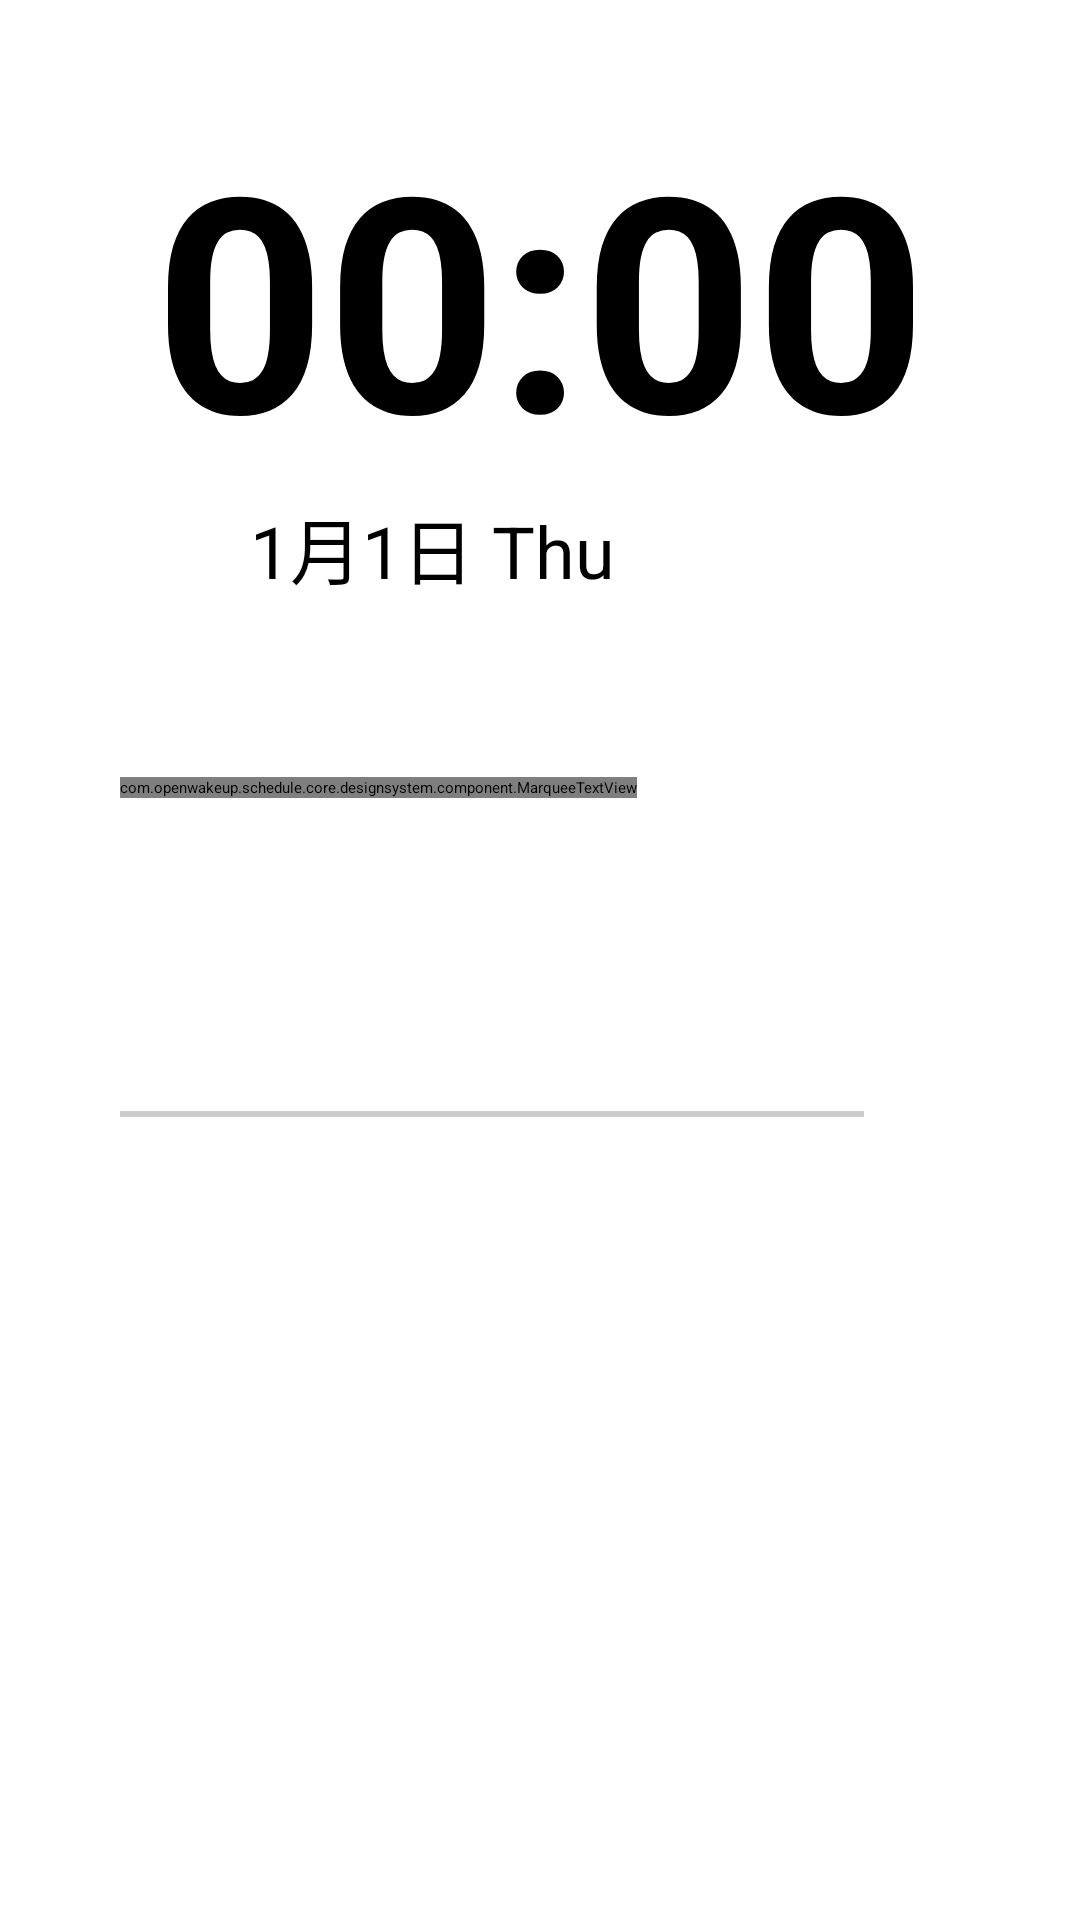

The Android layout XML behind this screen, and the referenced resources:
<!-- AndroidManifest.xml: activity theme AppTheme -->
<!-- res/layout/activity_clock.xml -->
<?xml version="1.0" encoding="utf-8"?>
<FrameLayout xmlns:android="http://schemas.android.com/apk/res/android"
    xmlns:app="http://schemas.android.com/apk/res-auto"
    android:layout_width="match_parent"
    android:layout_height="match_parent">

    <androidx.constraintlayout.widget.ConstraintLayout
        android:id="@+id/cl_root"
        android:layout_width="match_parent"
        android:layout_height="match_parent">

        <TextClock
            android:id="@+id/text_clock"
            android:layout_width="wrap_content"
            android:layout_height="wrap_content"
            android:layout_marginTop="32dp"
            android:format12Hour="HH:mm"
            android:format24Hour="HH:mm"
            android:gravity="center"
            android:textSize="100sp"
            android:textStyle="bold"
            app:layout_constraintBottom_toTopOf="@+id/text_date"
            app:layout_constraintEnd_toEndOf="parent"
            app:layout_constraintStart_toStartOf="parent"
            app:layout_constraintTop_toTopOf="parent"
            app:layout_constraintVertical_chainStyle="packed" />

        <TextClock
            android:id="@+id/text_date"
            android:layout_width="wrap_content"
            android:layout_height="wrap_content"
            android:format12Hour="M月d日 EEE"
            android:format24Hour="M月d日 EEE"
            android:paddingStart="16dp"
            android:paddingEnd="16dp"
            android:textSize="24sp"
            app:layout_constraintEnd_toStartOf="@+id/ib_settings"
            app:layout_constraintStart_toStartOf="@+id/text_clock"
            app:layout_constraintTop_toBottomOf="@+id/text_clock" />

        <ImageButton
            android:id="@+id/ib_settings"
            style="@style/ButtonBackground"
            android:layout_width="wrap_content"
            android:layout_height="wrap_content"
            android:contentDescription="@string/title_settings"
            android:padding="16dp"
            android:src="@drawable/ms_settings_24"
            app:layout_constraintBottom_toBottomOf="@+id/text_date"
            app:layout_constraintEnd_toEndOf="@+id/text_clock"
            app:layout_constraintStart_toEndOf="@+id/text_date"
            app:layout_constraintTop_toBottomOf="@+id/text_clock" />

        <LinearLayout
            android:id="@+id/current_content"
            android:layout_width="280dp"
            android:layout_height="wrap_content"
            android:layout_marginTop="32dp"
            android:layout_marginEnd="32dp"
            android:orientation="vertical"
            android:paddingStart="16dp"
            android:paddingEnd="16dp"
            app:layout_constraintBottom_toTopOf="@+id/separator"
            app:layout_constraintEnd_toEndOf="parent"
            app:layout_constraintStart_toStartOf="parent"
            app:layout_constraintTop_toBottomOf="@+id/text_date"
            app:layout_constraintVertical_chainStyle="packed"
            app:layout_goneMarginTop="32dp">

            <com.google.android.material.textview.MaterialTextView
                android:id="@+id/course_time"
                android:layout_width="wrap_content"
                android:layout_height="wrap_content"
                android:textSize="20sp"
                android:textStyle="bold" />

            <com.openwakeup.schedule.core.designsystem.component.MarqueeTextView
                android:id="@+id/current_course_name"
                android:layout_width="wrap_content"
                android:layout_height="wrap_content"
                android:ellipsize="marquee"
                android:focusable="true"
                android:focusableInTouchMode="true"
                android:marqueeRepeatLimit="marquee_forever"
                android:singleLine="true"
                android:textColor="?attr/colorOnSurface"
                android:textSize="22sp"
                android:textStyle="bold" />

            <com.google.android.material.textview.MaterialTextView
                android:id="@+id/tv_room"
                android:layout_width="wrap_content"
                android:layout_height="wrap_content"
                android:layout_marginTop="2dp"
                android:maxLines="1"
                android:textSize="20sp" />

            <com.google.android.material.textview.MaterialTextView
                android:id="@+id/tv_teacher"
                android:layout_width="wrap_content"
                android:layout_height="wrap_content"
                android:maxLines="1"
                android:textSize="20sp" />

            <com.google.android.material.textview.MaterialTextView
                android:id="@+id/tv_note"
                android:layout_width="wrap_content"
                android:layout_height="wrap_content"
                android:layout_marginTop="8dp"
                android:textSize="18sp" />
        </LinearLayout>

        <View
            android:id="@+id/separator"
            android:layout_width="0dp"
            android:layout_height="2dp"
            android:layout_marginStart="16dp"
            android:layout_marginTop="16dp"
            android:layout_marginEnd="16dp"
            android:layout_marginBottom="16dp"
            android:background="@color/listSeparator"
            app:layout_constraintBottom_toTopOf="@+id/rv_list"
            app:layout_constraintEnd_toEndOf="@+id/current_content"
            app:layout_constraintStart_toStartOf="@+id/current_content"
            app:layout_constraintTop_toBottomOf="@+id/current_content" />

        <androidx.recyclerview.widget.RecyclerView
            android:id="@+id/rv_list"
            android:layout_width="0dp"
            android:layout_height="0dp"
            android:layout_marginStart="16dp"
            android:layout_marginEnd="16dp"
            android:layout_marginBottom="32dp"
            app:layout_constraintBottom_toBottomOf="parent"
            app:layout_constraintEnd_toEndOf="@+id/current_content"
            app:layout_constraintStart_toStartOf="@+id/current_content"
            app:layout_constraintTop_toBottomOf="@+id/separator" />
    </androidx.constraintlayout.widget.ConstraintLayout>
</FrameLayout>
<!-- resources referenced by this layout -->
<resources>
  <color name="listSeparator">#33000000</color>
  <string name="title_settings">Settings</string>
  <style name="ButtonBackground" parent="">
          <item name="android:background">?android:attr/selectableItemBackgroundBorderless</item>
      </style>
  <style name="AppTheme" parent="@style/BaseAppTheme">
          <item name="android:forceDarkAllowed">false</item>
      </style>
  <style name="ThemeOverlay.OpenWakeUp.MaterialAlertDialog" parent="@style/ThemeOverlay.Material3Expressive.MaterialAlertDialog">
          <item name="android:windowAnimationStyle">@style/Animation.OpenWakeUp.Dialog</item>
      </style>
  <style name="ThemeOverlay.OpenWakeUp.BottomSheetDialog" parent="@style/ThemeOverlay.Material3.BottomSheetDialog" />
  <style name="VerticalRecyclerView" parent="@android:style/Widget">
          <item name="android:scrollbars">vertical</item>
          <item name="android:overScrollMode">always</item>
      </style>
  <color name="md_theme_background">#faf8ff</color>
  <color name="md_theme_error">#ba1a1a</color>
  <color name="md_theme_errorContainer">#ffdad6</color>
  <color name="md_theme_onBackground">#1a1b21</color>
  <color name="md_theme_onError">#ffffff</color>
  <color name="md_theme_onErrorContainer">#410002</color>
  <color name="md_theme_onPrimary">#ffffff</color>
  <color name="md_theme_onPrimaryContainer">#03174b</color>
  <color name="md_theme_onPrimaryFixed">#03174b</color>
  <color name="md_theme_onPrimaryFixedVariant">#344479</color>
  <color name="md_theme_onSecondary">#ffffff</color>
  <color name="md_theme_onSecondaryContainer">#03174b</color>
  <color name="md_theme_onSecondaryFixed">#03174b</color>
  <color name="md_theme_onSecondaryFixedVariant">#344479</color>
  <color name="md_theme_onSurface">#1a1b21</color>
  <color name="md_theme_inverseOnSurface">#f1f0f7</color>
  <color name="md_theme_onSurfaceVariant">#45464f</color>
  <color name="md_theme_onTertiary">#ffffff</color>
  <color name="md_theme_onTertiaryContainer">#03174b</color>
  <color name="md_theme_onTertiaryFixed">#03174b</color>
  <color name="md_theme_onTertiaryFixedVariant">#344479</color>
  <color name="md_theme_outline">#767680</color>
  <color name="md_theme_outlineVariant">#c6c6d0</color>
  <color name="md_theme_primary">#4c5c92</color>
  <color name="md_theme_primaryContainer">#dce1ff</color>
  <color name="md_theme_primaryFixed">#dce1ff</color>
  <color name="md_theme_primaryFixedDim">#b5c4ff</color>
  <color name="md_theme_inversePrimary">#b5c4ff</color>
  <color name="md_theme_secondary">#4c5c92</color>
  <color name="md_theme_secondaryContainer">#dce1ff</color>
  <color name="md_theme_secondaryFixed">#dce1ff</color>
  <color name="md_theme_secondaryFixedDim">#b5c4ff</color>
  <color name="md_theme_surface">#faf8ff</color>
  <color name="md_theme_surfaceBright">#faf8ff</color>
  <color name="md_theme_surfaceContainer">#eeedf4</color>
  <color name="md_theme_surfaceContainerHigh">#e9e7ef</color>
  <color name="md_theme_surfaceContainerHighest">#e3e1e9</color>
  <color name="md_theme_surfaceContainerLow">#f4f3fa</color>
  <color name="md_theme_surfaceContainerLowest">#ffffff</color>
  <color name="md_theme_surfaceDim">#dad9e0</color>
  <color name="md_theme_inverseSurface">#2f3036</color>
  <color name="md_theme_surfaceVariant">#e2e1ec</color>
  <color name="md_theme_tertiary">#4c5c92</color>
  <color name="md_theme_tertiaryContainer">#dce1ff</color>
  <color name="md_theme_tertiaryFixed">#dce1ff</color>
  <color name="md_theme_tertiaryFixedDim">#b5c4ff</color>
  <style name="Animation.OpenWakeUp.Dialog" parent="@android:style/Animation.Dialog">
          <item name="android:windowEnterAnimation">@anim/openwakeup_dialog_enter</item>
          <item name="android:windowExitAnimation">@anim/openwakeup_dialog_exit</item>
      </style>
</resources>
